Labelled photos from "Data", an image-classification folder in shabirmanu/brainmri_cnn. The possible labels are: abnormal, normal.

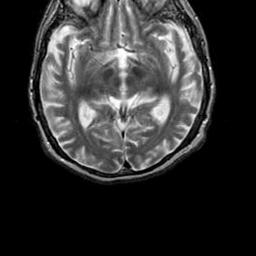
Label: abnormal

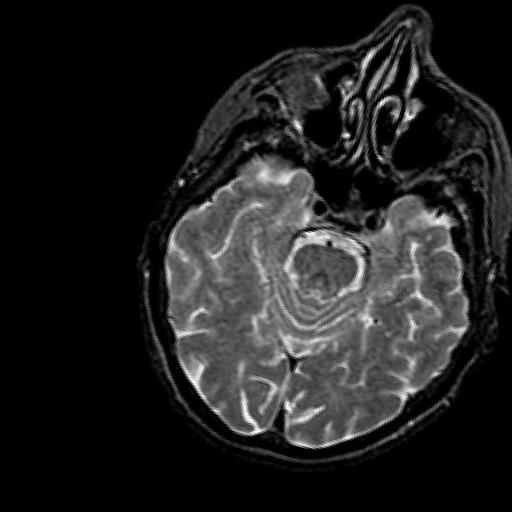
Label: normal

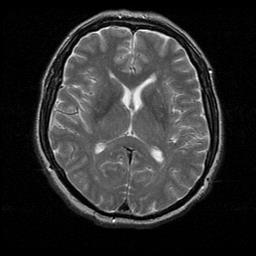
Label: normal

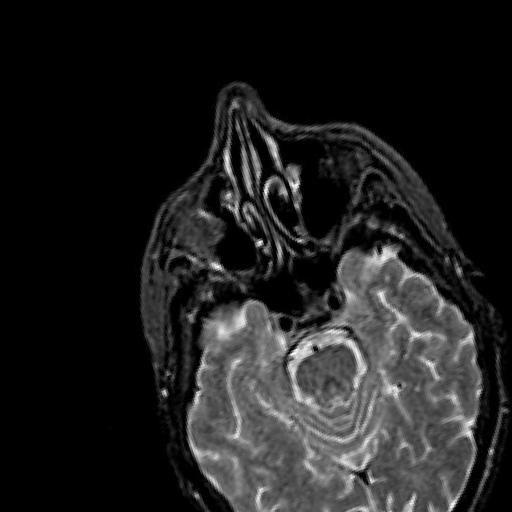
Label: normal

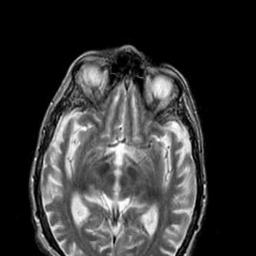
Label: abnormal

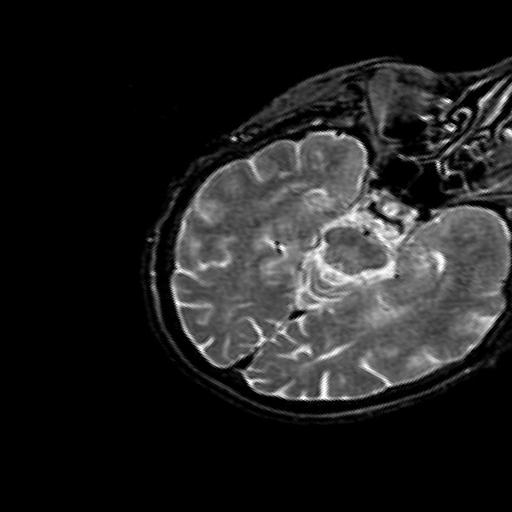
Label: normal
